Run: headless pygame with SDL's dummy video driver; simulated clock (each Clock.tick advances the game by its frame time, no real sleeping); random seed 0; keys injected as events and as key.get_pressed() state; no mouse input.
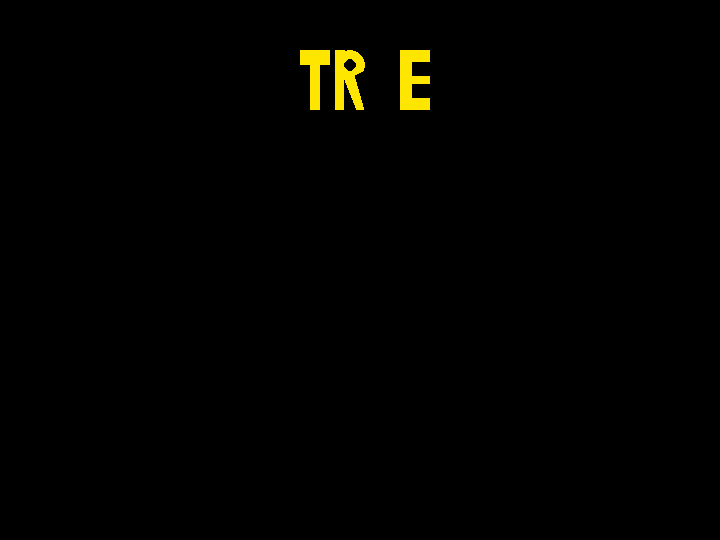
Frame 1 of 4 · flips 1–60 · no input
Frame 2 of 4 · flips 61–180 · tapped SPACE, RETURN · held RIGHT (→), D · screen unchanged from frame 1, image omitted
Frame 3 of 4 · flips 181–300 · held DOWN (↓), S · screen unchanged from frame 2, image omitted
Frame 4 of 4 · flips 301–420 · held LEFT (←), A, UP (↑), W · screen unchanged from frame 3, image omitted

The pygame program that drew these frames:

import pygame
import time

size=(720,540)
WHITE = (255,255,255)
BLACK = (0,0,0)
YELLOW = (255,230,0)

pygame.init()
screen = pygame.display.set_mode(size)
pygame.display.set_caption("CareerTrek")

while True:
	for event in pygame.event.get():
		if event.type==pygame.QUIT:
			pygame.quit()
			exit()
	screen.fill(BLACK)
	#T
	topt=pygame.Rect(300,50,30,15)
	pygame.draw.rect(screen,YELLOW,topt)
	bottomt=pygame.Rect(310,50,10,60)
	pygame.draw.rect(screen,YELLOW,bottomt)
	#R
	circ=pygame.Rect(335,50,30,30)
	pygame.draw.ellipse(screen,YELLOW,circ)
	firstline=pygame.Rect(335,50,10,60)
	pygame.draw.rect(screen,YELLOW,firstline)
	secondline=pygame.Rect(345,75,20,35)
	pygame.draw.rect(screen,YELLOW,secondline)
	pygame.draw.polygon(screen,BLACK,[(344,80),(344,110),(356,110)])
	pygame.draw.polygon(screen,BLACK,[(355,75),(365,70),(365,110)])
	rhole=pygame.Rect(344,59,12,12)
	pygame.draw.ellipse(screen,BLACK,rhole)
	#E
	Ebig=pygame.Rect(400,50,30,60)
	pygame.draw.rect(screen,YELLOW,Ebig)
	Etop=pygame.Rect(412,62,30,14)
	pygame.draw.rect(screen,BLACK,Etop)
	Ebot=pygame.Rect(412,84,30,14)
	pygame.draw.rect(screen,BLACK,Ebot)



	pygame.display.flip()
	time.sleep(1/45)
